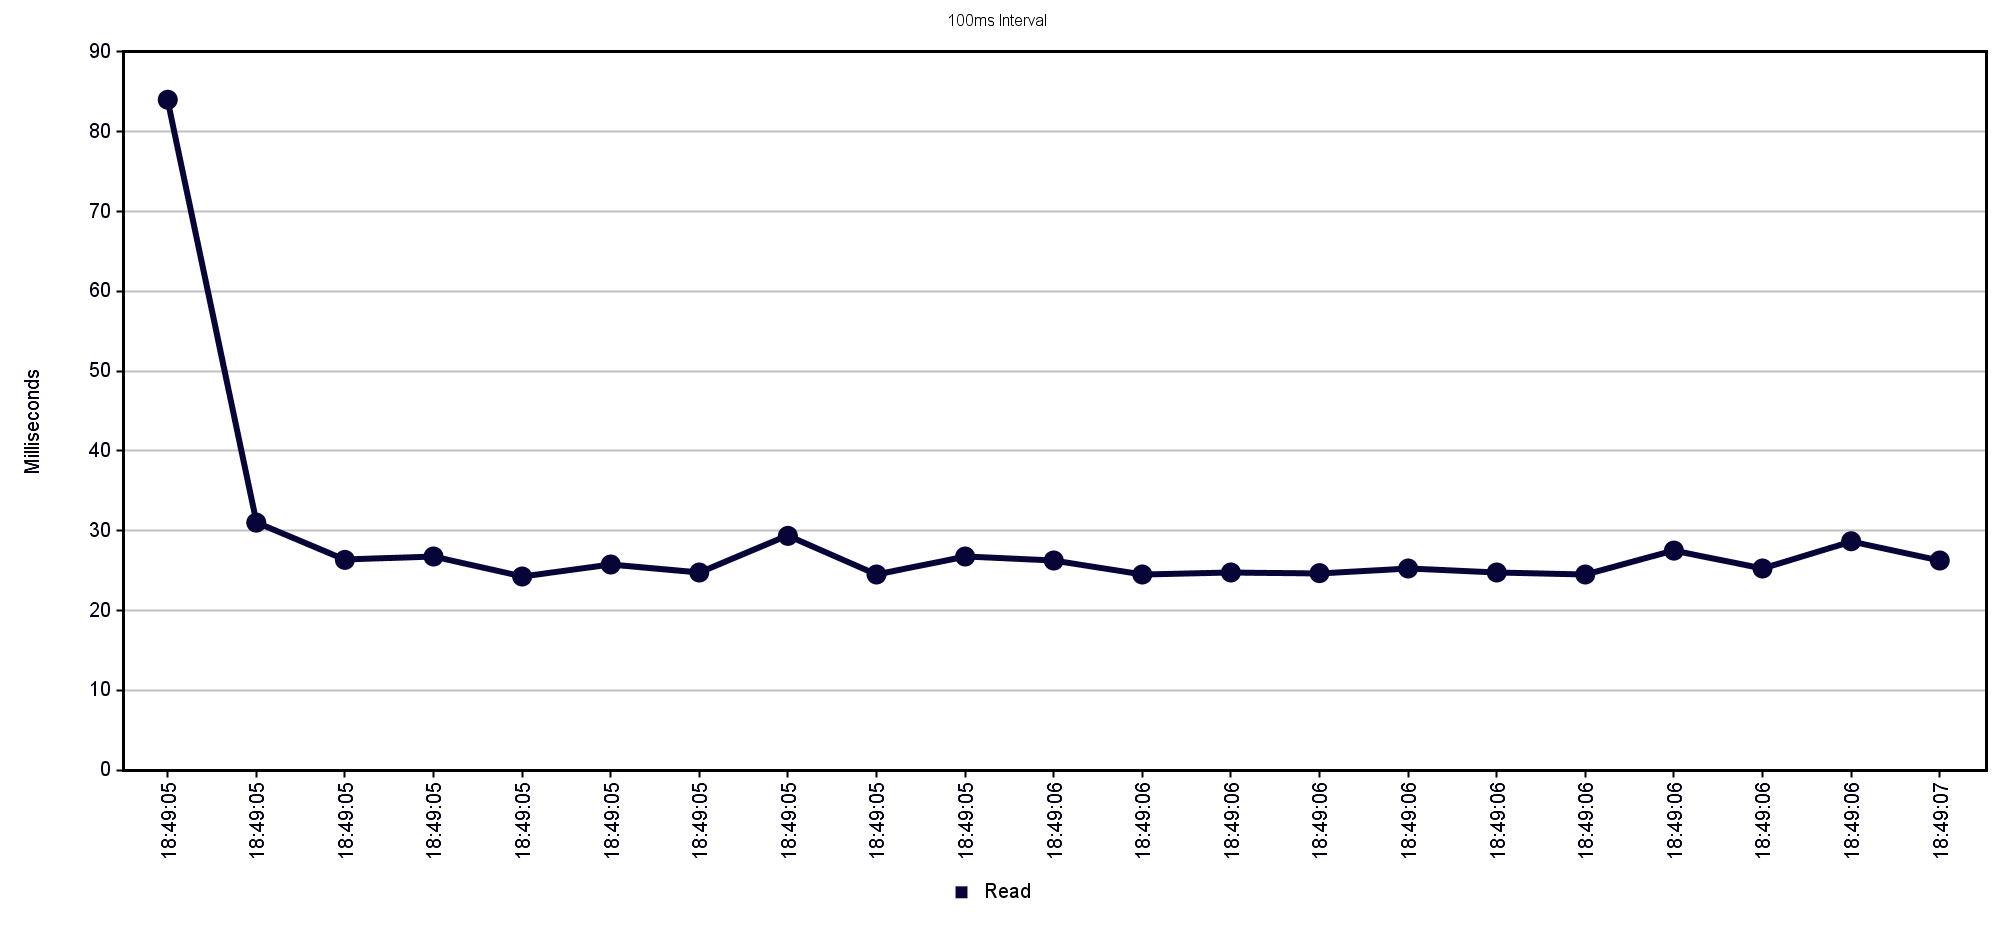

Source data for this figure (header and first rows):
Label, # Samples, Average, Min, Max, Std. Dev., Error %, Throughput, Received KB/sec, Sent KB/sec, Avg. Bytes
Read, 80, 26, 21, 84, 7.00, 0.000%, 36.73, 39.35, 19.48, 1097
TOTAL, 80, 26, 21, 84, 7.00, 0.000%, 36.73, 39.35, 19.48, 1097
